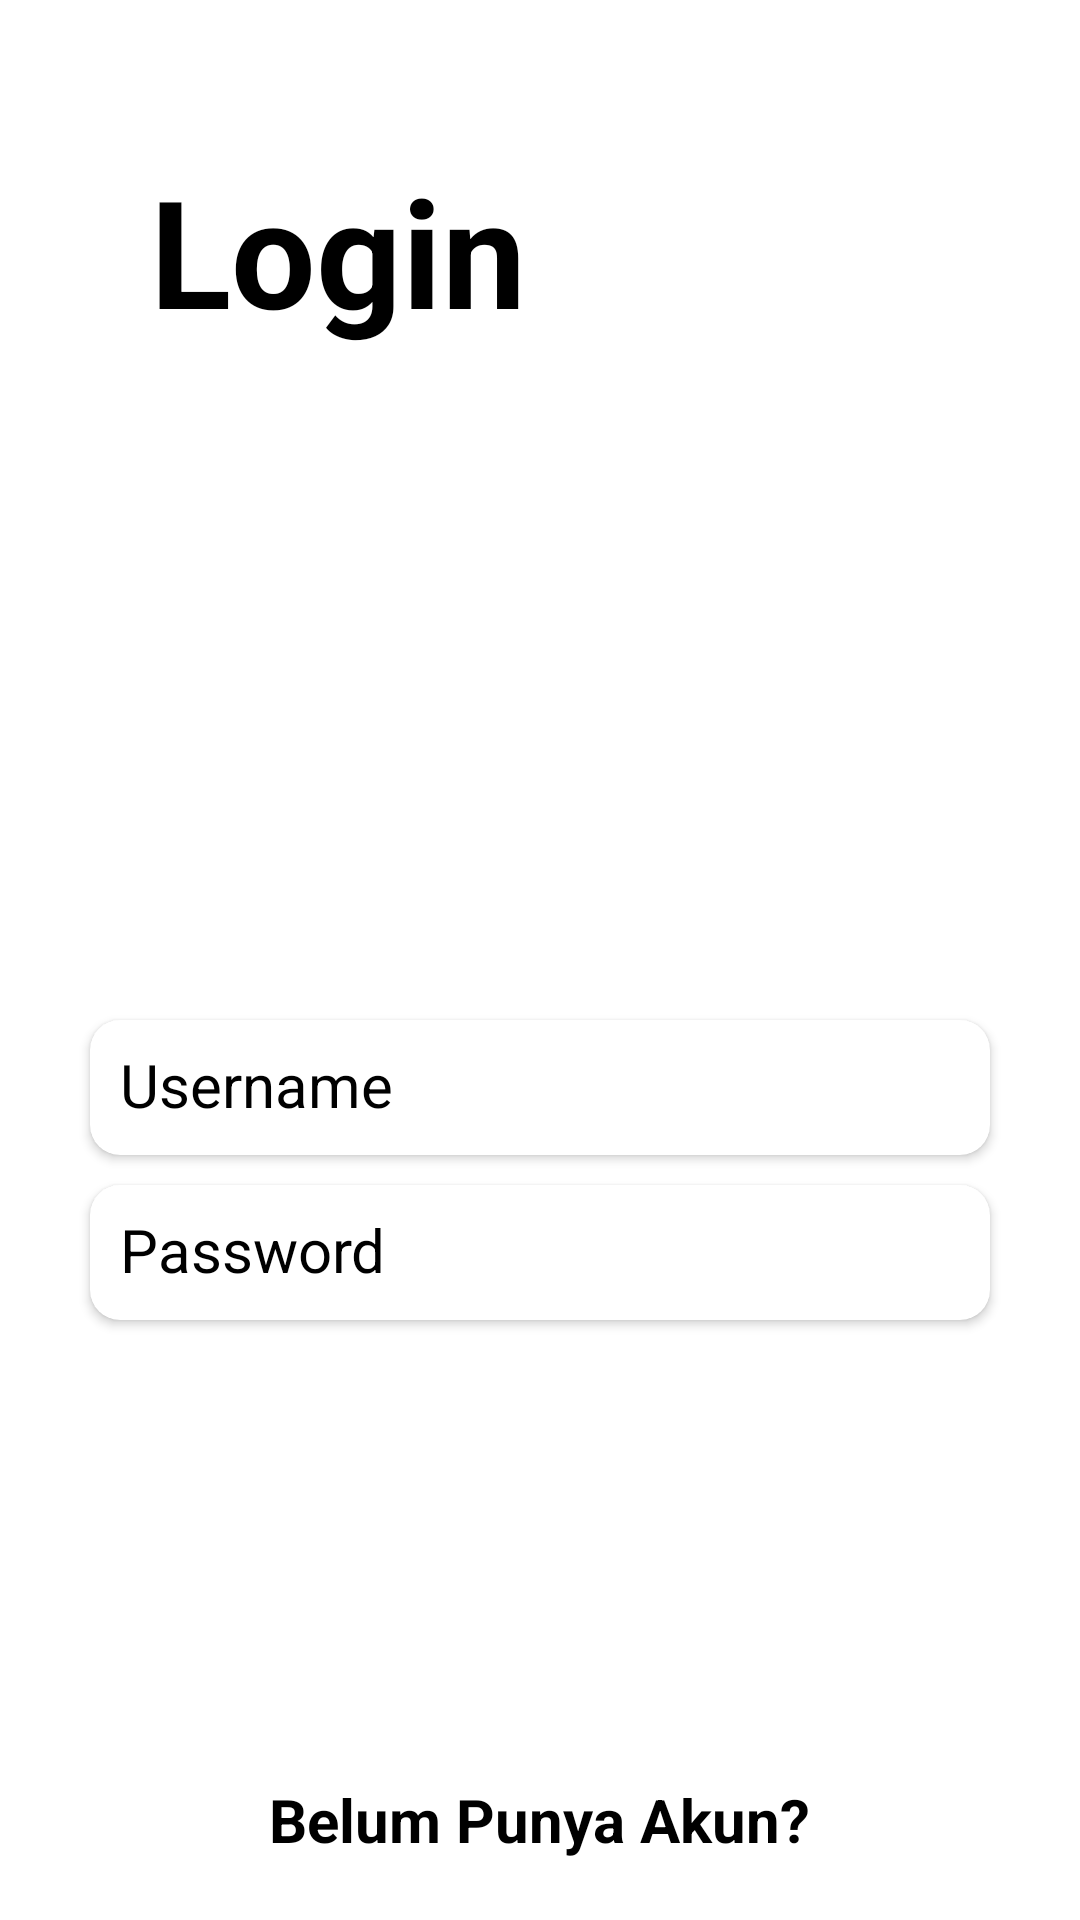

Layout XML and referenced resources for this Android screen:
<!-- AndroidManifest.xml: application theme Theme.Chapter7latihan -->
<!-- res/layout/fragment_login.xml -->
<?xml version="1.0" encoding="utf-8"?>
<LinearLayout xmlns:android="http://schemas.android.com/apk/res/android"
    xmlns:app="http://schemas.android.com/apk/res-auto"
    xmlns:tools="http://schemas.android.com/tools"
    android:layout_width="match_parent"
    android:layout_height="match_parent"
    android:orientation="vertical"
    tools:context=".view.LoginFragment">

    <RelativeLayout
        android:layout_width="match_parent"
        android:layout_height="match_parent"
        android:layout_margin="20dp">

        <TextView
            android:layout_width="wrap_content"
            android:layout_height="wrap_content"
            android:textSize="50sp"
            android:layout_marginStart="30dp"
            android:textColor="@color/black"
            android:textStyle="bold"
            android:text="Login"
            android:layout_marginTop="30dp"/>

        <androidx.cardview.widget.CardView
            android:layout_width="300dp"
            android:layout_height="45dp"
            android:layout_centerHorizontal="true"
            android:layout_marginTop="320dp"
            android:id="@+id/card1"
            app:cardCornerRadius="10dp">
            <EditText
                android:layout_width="match_parent"
                android:padding="10dp"
                android:layout_height="match_parent"
                android:hint="Username"
                android:id="@+id/editUsername"
                android:textColor="@color/black"
                android:textColorHint="@color/black"
                android:background="@null"
                android:textSize="20sp"
                android:inputType="text"
                android:autofillHints="" />
        </androidx.cardview.widget.CardView>
        <androidx.cardview.widget.CardView
            android:layout_width="300dp"
            android:layout_height="45dp"
            android:layout_below="@id/card1"
            android:layout_centerHorizontal="true"
            android:layout_marginTop="10dp"
            android:id="@+id/card3"
            app:cardCornerRadius="10dp">
            <EditText
                android:layout_width="match_parent"
                android:padding="10dp"
                android:layout_height="match_parent"
                android:hint="Password"
                android:textColor="@color/black"
                android:id="@+id/editPassword"
                android:textColorHint="@color/black"
                android:background="@null"
                android:textSize="20sp"
                android:inputType="textPassword"
                android:autofillHints="" />
        </androidx.cardview.widget.CardView>


        <Button
            android:id="@+id/btnLogin"
            android:layout_width="match_parent"
            android:layout_height="55dp"
            android:layout_below="@id/card3"
            android:layout_marginTop="170dp"
            android:text="Login"
            android:textAllCaps="false"
            android:textSize="20sp" />

        <TextView
            android:id="@+id/txtBlmPunyaAkun"
            android:layout_width="wrap_content"
            android:layout_height="wrap_content"
            android:layout_alignParentBottom="true"
            android:layout_centerHorizontal="true"
            android:text="Belum Punya Akun?"
            android:textColor="@color/black"
            android:textSize="20sp"
            android:textStyle="bold" />




    </RelativeLayout>




</LinearLayout>
<!-- resources referenced by this layout -->
<resources>
  <style name="Theme.Chapter7latihan" parent="Theme.MaterialComponents.DayNight.DarkActionBar">
          
          <item name="colorPrimary">@color/purple_500</item>
          <item name="colorPrimaryVariant">@color/purple_700</item>
          <item name="colorOnPrimary">@color/white</item>
          
          <item name="colorSecondary">@color/teal_200</item>
          <item name="colorSecondaryVariant">@color/teal_700</item>
          <item name="colorOnSecondary">@color/black</item>
          
          <item name="android:statusBarColor" tools:targetApi="l">?attr/colorPrimaryVariant</item>
          
      </style>
  <!-- not gathered from this repository: default colours our renderer supplied (Android Studio template values) -->
  <color name="purple_500">#FF6200EE</color>
  <color name="purple_700">#FF3700B3</color>
  <color name="teal_200">#FF03DAC5</color>
  <color name="teal_700">#FF018786</color>
  <color name="black">#FF000000</color>
  <color name="white">#FFFFFFFF</color>
</resources>
